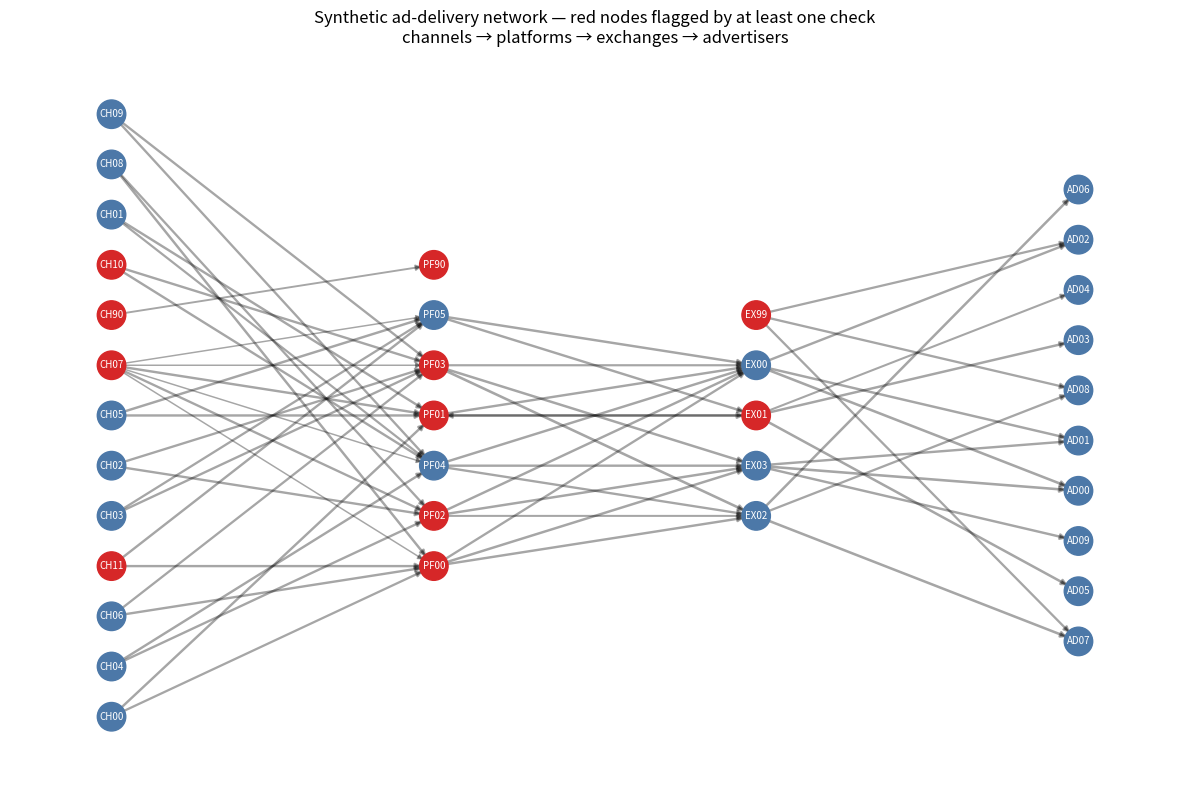

Reproduce this figure in Python.
"""
Ad-delivery network anomaly detection with NetworkX (synthetic data).

Pipeline: build graph -> validate records -> clean -> graph-based checks
-> compare against injected ground truth -> plot.

Run:  python netanomaly.py
"""
import json

import matplotlib
import networkx as nx
import numpy as np
import pandas as pd

matplotlib.use("Agg")
import matplotlib.pyplot as plt  # noqa: E402

SEED = 42
LAYERS = ["channel", "platform", "exchange", "advertiser"]
RANK = {name: i for i, name in enumerate(LAYERS)}


# --------------------------------------------------------------------------
# 1. Synthetic data: channels -> platforms -> exchanges -> advertisers
#    Edge weight = impressions. Intermediaries pass on 93-100% of what they get.
# --------------------------------------------------------------------------
def build_graph(seed=SEED):
    rng = np.random.default_rng(seed)
    G = nx.DiGraph()
    ch = [f"CH{i:02d}" for i in range(12)]
    pf = [f"PF{i:02d}" for i in range(6)]
    ex = [f"EX{i:02d}" for i in range(4)]
    ad = [f"AD{i:02d}" for i in range(10)]
    for names, layer in zip([ch, pf, ex, ad], LAYERS):
        for n in names:
            G.add_node(n, layer=layer, rank=RANK[layer])

    def inflow(n):
        return sum(d["impressions"] for _, _, d in G.in_edges(n, data=True))

    # channel -> platform (each platform gets at least two channels)
    for i, c in enumerate(ch):
        first = pf[i % 6]
        second = rng.choice([p for p in pf if p != first])
        for p in (first, second):
            G.add_edge(c, p, impressions=float(rng.lognormal(12, 0.5)))

    # platform -> exchange
    for i, p in enumerate(pf):
        k = int(rng.integers(2, 4))
        others = [e for e in ex if e != ex[i % 4]]
        targets = [ex[i % 4]] + list(rng.choice(others, size=k - 1, replace=False))
        out_total = inflow(p) * rng.uniform(0.93, 1.0)
        for t, sh in zip(targets, rng.dirichlet(np.ones(k))):
            G.add_edge(p, t, impressions=float(out_total * sh))

    # ANOMALY 1: PF03 reports 1.8x more impressions than it received
    for _, _, d in G.out_edges("PF03", data=True):
        d["impressions"] *= 1.8

    # exchange -> advertiser (built after A1 so downstream flow stays consistent)
    for i, e in enumerate(ex):
        k = 3
        targets = [ad[(i * 3 + j) % 10] for j in range(k)]
        out_total = inflow(e) * rng.uniform(0.93, 1.0)
        for t, sh in zip(targets, rng.dirichlet(np.ones(k))):
            G.add_edge(e, t, impressions=float(out_total * sh))

    truth = {"A1_inflated_flow": {"PF03"}}

    # ANOMALY 2: reseller loop PF01 -> EX01 -> PF01
    if not G.has_edge("PF01", "EX01"):
        G.add_edge("PF01", "EX01", impressions=40_000.0)
    G.add_edge("EX01", "PF01", impressions=0.04 * inflow("EX01"))
    truth["A2_cycle"] = {"PF01", "EX01"}

    # ANOMALY 3: ghost exchange sending impressions that nobody sent to it
    G.add_node("EX99", layer="exchange", rank=RANK["exchange"])
    for a in ("AD02", "AD07", "AD08"):
        G.add_edge("EX99", a, impressions=float(rng.lognormal(11.5, 0.3)))
    truth["A3_orphan_source"] = {"EX99"}

    # ANOMALY 4: bad records (self-loop, negative value, NaN)
    G.add_edge("PF02", "PF02", impressions=5000.0)
    t_neg = next(p for p in pf if not G.has_edge("CH11", p))
    G.add_edge("CH11", t_neg, impressions=-12_000.0)
    t_nan = next(p for p in pf if not G.has_edge("CH10", p))
    G.add_edge("CH10", t_nan, impressions=float("nan"))
    truth["A4_bad_records"] = {"PF02", "CH11", t_neg, "CH10", t_nan}

    # ANOMALY 5: tiny disconnected island
    G.add_node("CH90", layer="channel", rank=RANK["channel"])
    G.add_node("PF90", layer="platform", rank=RANK["platform"])
    G.add_edge("CH90", "PF90", impressions=8_000.0)
    truth["A5_island"] = {"CH90", "PF90"}

    # ANOMALY 6: one channel spraying tiny traffic at every platform
    for p in pf:
        if not G.has_edge("CH07", p):
            G.add_edge("CH07", p, impressions=500.0)
    truth["A6_degree_outlier"] = {"CH07"}

    return G, truth


# --------------------------------------------------------------------------
# 2. Detection
# --------------------------------------------------------------------------
def finding(check, severity, nodes, detail):
    return {"check": check, "severity": severity, "nodes": sorted(nodes), "detail": detail}


def validate_records(G):
    """Rule-based record validation. Returns findings and the edges to drop."""
    findings, bad = [], []
    for u, v, d in G.edges(data=True):
        w = d.get("impressions")
        if u == v:
            findings.append(finding("invalid_record", "high", [u], f"self-loop on {u}"))
            bad.append((u, v))
        elif w is None or not np.isfinite(w):
            findings.append(finding("invalid_record", "high", [u, v], f"missing/NaN impressions on {u}->{v}"))
            bad.append((u, v))
        elif w < 0:
            findings.append(finding("invalid_record", "high", [u, v], f"negative impressions ({w:,.0f}) on {u}->{v}"))
            bad.append((u, v))
    return findings, bad


def check_structure(H):
    findings = []
    # Edges that go backwards (or sideways) in the supply chain
    for u, v in H.edges:
        if H.nodes[v]["rank"] <= H.nodes[u]["rank"]:
            findings.append(finding("backward_edge", "high", [u, v], f"{u}->{v} flows against the supply chain"))
    # Cycles: impressions should never loop
    for cyc in nx.simple_cycles(H):
        findings.append(finding("cycle", "high", cyc, "cycle: " + " -> ".join(cyc + [cyc[0]])))
    # Sources and sinks in the wrong place
    for n, d in H.nodes(data=True):
        if d["layer"] != "channel" and H.in_degree(n) == 0:
            findings.append(finding("orphan_source", "high", [n], f"{n} sends traffic but receives none"))
        if d["layer"] != "advertiser" and H.out_degree(n) == 0:
            findings.append(finding("dead_end", "medium", [n], f"{n} receives traffic but passes none on"))
    # Small disconnected components
    comps = sorted(nx.weakly_connected_components(H), key=len, reverse=True)
    for comp in comps[1:]:
        findings.append(finding("island", "medium", comp, f"disconnected component of {len(comp)} nodes"))
    return findings


def check_flow(H, low=0.90, high=1.02):
    """Intermediaries should pass on 90-102% of the impressions they receive."""
    findings = []
    for n, d in H.nodes(data=True):
        if d["layer"] not in ("platform", "exchange"):
            continue
        inn = H.in_degree(n, weight="impressions")
        out = H.out_degree(n, weight="impressions")
        if inn <= 0:
            continue
        ratio = out / inn
        if ratio > high or ratio < low:
            sev = "high" if ratio > high else "medium"
            findings.append(finding("flow_imbalance", sev, [n], f"{n} out/in ratio = {ratio:.2f}"))
    return findings


def check_degree(H, k=3.0):
    """Robust per-layer degree outliers (median + k * scaled MAD, floor of 1)."""
    findings = []
    for layer in LAYERS:
        nodes = [n for n, d in H.nodes(data=True) if d["layer"] == layer]
        deg = np.array([H.degree(n) for n in nodes], dtype=float)
        med = np.median(deg)
        mad = np.median(np.abs(deg - med)) * 1.4826
        limit = med + k * max(mad, 1.0)
        for n, dg in zip(nodes, deg):
            if dg > limit:
                findings.append(finding("degree_outlier", "medium", [n],
                                        f"{n} degree {int(dg)} vs layer median {med:.0f}"))
    return findings


def run_detection(G):
    findings, bad = validate_records(G)
    H = G.copy()
    H.remove_edges_from(bad)  # analyse the cleaned graph
    findings += check_structure(H) + check_flow(H) + check_degree(H)
    return pd.DataFrame(findings), H


# --------------------------------------------------------------------------
# 3. Evaluation against the injected ground truth
# --------------------------------------------------------------------------
def evaluate(df, truth):
    rows = []
    for name, nodes in truth.items():
        hit = df[df["nodes"].apply(lambda ns: bool(set(ns) & nodes))]
        rows.append({"injected": name, "detected": len(hit) > 0,
                     "caught_by": ", ".join(sorted(hit["check"].unique()))})
    all_truth = set().union(*truth.values())
    fp = df[df["nodes"].apply(lambda ns: not (set(ns) & all_truth))]
    return pd.DataFrame(rows), fp


# --------------------------------------------------------------------------
# 4. Plot
# --------------------------------------------------------------------------
def plot(H, df, path="network.png"):
    flagged = set().union(*df["nodes"]) if len(df) else set()
    pos = nx.multipartite_layout(H, subset_key="rank", align="vertical")
    colors = ["#d62728" if n in flagged else "#4c78a8" for n in H.nodes]
    widths = [0.4 + 0.25 * np.log10(max(d["impressions"], 1)) for _, _, d in H.edges(data=True)]
    fig, ax = plt.subplots(figsize=(12, 8))
    nx.draw_networkx_edges(H, pos, ax=ax, width=widths, alpha=0.35, arrows=True, arrowsize=8)
    nx.draw_networkx_nodes(H, pos, ax=ax, node_color=colors, node_size=420)
    nx.draw_networkx_labels(H, pos, ax=ax, font_size=7, font_color="white")
    ax.set_title("Synthetic ad-delivery network — red nodes flagged by at least one check\n"
                 "channels → platforms → exchanges → advertisers")
    ax.axis("off")
    fig.tight_layout()
    fig.savefig(path, dpi=150)
    plt.close(fig)


if __name__ == "__main__":
    G, truth = build_graph()
    df, H = run_detection(G)
    result, fp = evaluate(df, truth)

    df_out = df.copy()
    df_out["nodes"] = df_out["nodes"].apply(lambda ns: ";".join(ns))
    df_out.to_csv("findings.csv", index=False)
    with open("ground_truth.json", "w") as f:
        json.dump({k: sorted(v) for k, v in truth.items()}, f, indent=2)
    plot(H, df)

    print(f"Graph: {G.number_of_nodes()} nodes, {G.number_of_edges()} edges")
    print(f"Findings: {len(df)}\n")
    print(df.groupby("check").size().to_string(), "\n")
    print(result.to_string(index=False), "\n")
    print(f"Detected {int(result['detected'].sum())}/{len(result)} injected anomalies")
    print(f"Findings not tied to any injected anomaly (false positives): {len(fp)}")
    if len(fp):
        print(fp[["check", "nodes", "detail"]].to_string(index=False))
